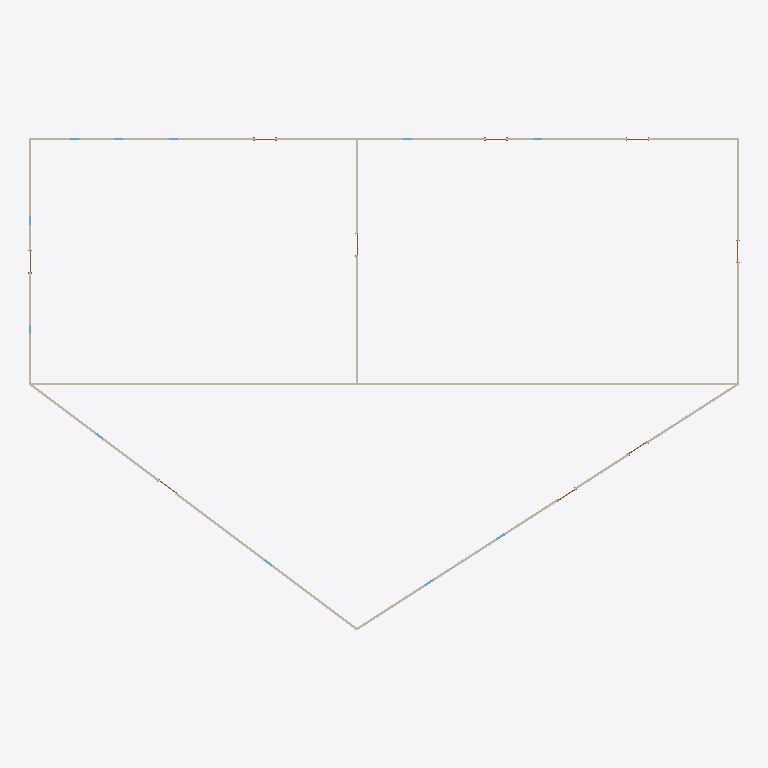
Plan cut of the same IFC building model at storey 'Roof' (level 6.10 m, cut at 7.50 m), seen from above with north up, elements coloured by IFC class: 7 walls (beige). Cut surfaces are drawn darker.
Extent 31.9 m × 22.1 m × 9.1 m (x, y, z). Storeys (2): Level 1 at 0.00 m; Roof at 6.10 m. Elements (54): 22 IfcWindow, 18 IfcDoor, 14 IfcWallStandardCase.

HEADER;
FILE_DESCRIPTION(('ViewDefinition [DesignTransferView_V1.0]'),'2;1');
FILE_NAME('Project Number','2018-06-02T18:19:33',(''),(''),'The EXPRESS Data Manager Version 5.02.0100.07 : ','20160225_1515(x64) - Exporter 17.0.416.0 - Alter','');
FILE_SCHEMA(('IFC4'));
ENDSEC;
DATA;
#111=IFCPROJECT('1DdNriDA14cAIXiqg_9xSV',#42,'Project Number',$,$,'Project Name','Project Status',(#102),#97);
#2317=IFCSITE('1DdNriDA14cAIXiqg_9xST',#42,'Default',$,'',#2316,$,$,.ELEMENT.,(42,21,31,181945),(-71,-3,-24,-263305),0.0,$,$);
#126=IFCBUILDING('1DdNriDA14cAIXiqg_9xSU',#42,'',$,$,#33,$,'',.ELEMENT.,$,$,#122);
#163=IFCBUILDINGSTOREY('1DdNriDA14cAIXiqf1s4cC',#42,'Level 1',$,$,#162,$,'Level 1',.ELEMENT.,0.0);
#175=IFCBUILDINGSTOREY('1DdNriDA14cAIXiqf1s6g7',#42,'Roof',$,$,#174,$,'Roof',.ELEMENT.,20.0);
#1536=IFCWALLSTANDARDCASE('0wTiJCHdn2eP3iTHDyENcX',#42,'Basic Wall:Generic - 6" Masonry:257710',$,'Basic Wall:Generic - 6" Masonry:1841',#1514,#1532,'257710',.NOTDEFINED.);
#1452=IFCWALLSTANDARDCASE('0wTiJCHdn2eP3iTHDyENcZ',#42,'Basic Wall:Generic - 6" Masonry:257708',$,'Basic Wall:Generic - 6" Masonry:1841',#1429,#1448,'257708',.NOTDEFINED.);
#1673=IFCWALLSTANDARDCASE('0wTiJCHdn2eP3iTHDyENc_',#42,'Basic Wall:Generic - 6" Masonry:257713',$,'Basic Wall:Generic - 6" Masonry:1841',#1642,#1669,'257713',.NOTDEFINED.);
#1724=IFCWALLSTANDARDCASE('0wTiJCHdn2eP3iTHDyENcz',#42,'Basic Wall:Generic - 6" Masonry:257714',$,'Basic Wall:Generic - 6" Masonry:1841',#1695,#1720,'257714',.NOTDEFINED.);
#1494=IFCWALLSTANDARDCASE('0wTiJCHdn2eP3iTHDyENcY',#42,'Basic Wall:Generic - 6" Masonry:257709',$,'Basic Wall:Generic - 6" Masonry:1841',#1472,#1490,'257709',.NOTDEFINED.);
#1620=IFCWALLSTANDARDCASE('0wTiJCHdn2eP3iTHDyENc$',#42,'Basic Wall:Generic - 6" Masonry:257712',$,'Basic Wall:Generic - 6" Masonry:1841',#1598,#1616,'257712',.NOTDEFINED.);
#1578=IFCWALLSTANDARDCASE('0wTiJCHdn2eP3iTHDyENcW',#42,'Basic Wall:Generic - 6" Masonry:257711',$,'Basic Wall:Generic - 6" Masonry:1841',#1556,#1574,'257711',.NOTDEFINED.);
ENDSEC;